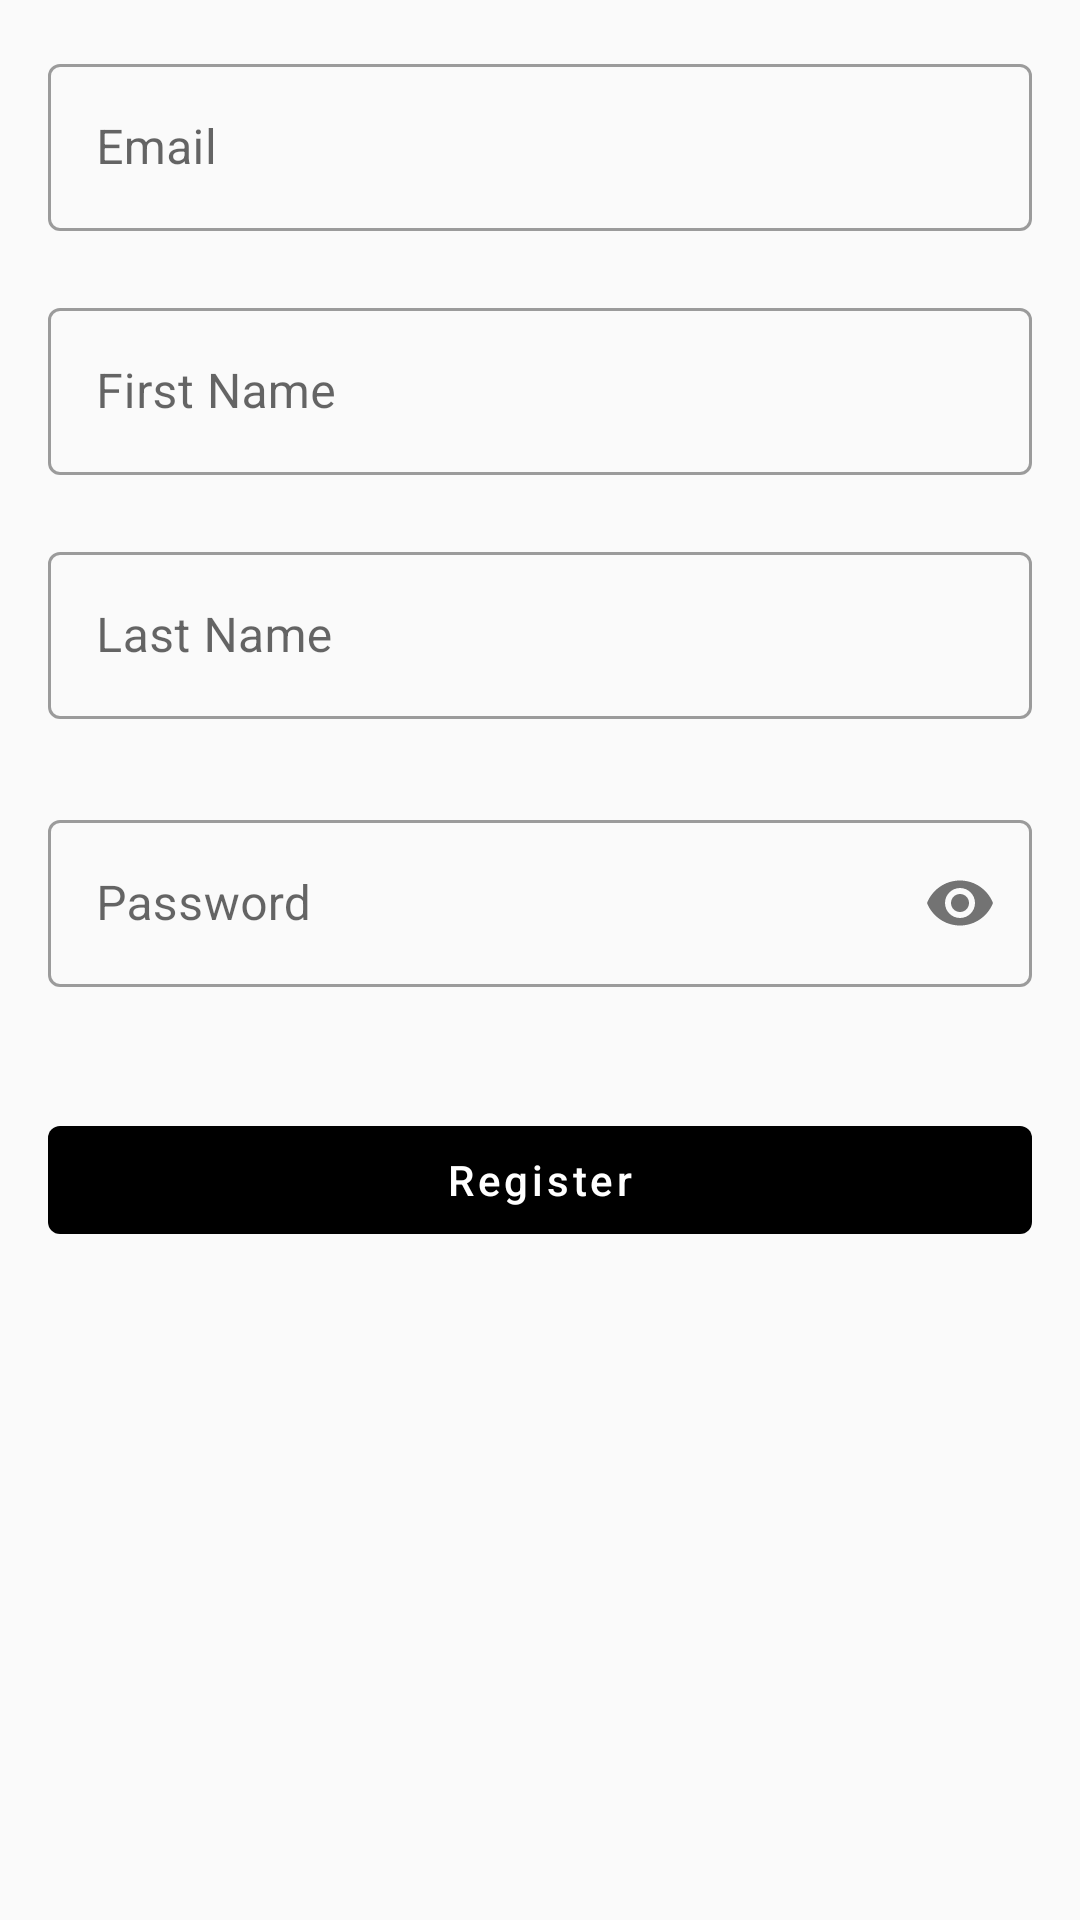

Write the Android layout XML for this screen, with the resource values it uses.
<!-- AndroidManifest.xml: application theme Theme.Beadie -->
<!-- res/layout/fragment_register.xml -->
<?xml version="1.0" encoding="utf-8"?>
<layout xmlns:android="http://schemas.android.com/apk/res/android"
    xmlns:app="http://schemas.android.com/apk/res-auto"
    xmlns:tools="http://schemas.android.com/tools">

    <androidx.constraintlayout.widget.ConstraintLayout
        android:layout_width="match_parent"
        android:layout_height="match_parent"
        android:paddingLeft="@dimen/fragment_horizontal_margin"
        android:paddingTop="@dimen/fragment_vertical_margin"
        android:paddingRight="@dimen/fragment_horizontal_margin"
        android:paddingBottom="@dimen/fragment_vertical_margin"
        tools:context="com.ebits.beadie.ui.auth.RegisterFragment">

        <com.google.android.material.textfield.TextInputLayout
            android:id="@+id/tilEmail"
            style="@style/Widget.MaterialComponents.TextInputLayout.OutlinedBox"
            android:layout_width="match_parent"
            android:layout_height="wrap_content"
            android:hint="@string/prompt_email"
            app:errorEnabled="true"
            app:layout_constraintStart_toStartOf="parent"
            app:layout_constraintTop_toTopOf="parent">

            <com.google.android.material.textfield.TextInputEditText
                android:id="@+id/etEmail"
                android:layout_width="match_parent"
                android:layout_height="match_parent"
                android:inputType="textEmailAddress"
                android:maxLines="1" />

        </com.google.android.material.textfield.TextInputLayout>

        <com.google.android.material.textfield.TextInputLayout
            android:id="@+id/tilFirstName"
            style="@style/Widget.MaterialComponents.TextInputLayout.OutlinedBox"
            android:layout_width="match_parent"
            android:layout_height="wrap_content"
            android:hint="First Name"
            app:errorEnabled="true"
            app:layout_constraintStart_toStartOf="parent"
            app:layout_constraintTop_toBottomOf="@+id/tilEmail">

            <com.google.android.material.textfield.TextInputEditText
                android:id="@+id/etFirstName"
                android:layout_width="match_parent"
                android:layout_height="match_parent"
                android:inputType="textEmailAddress"
                android:maxLines="1" />

        </com.google.android.material.textfield.TextInputLayout>

        <com.google.android.material.textfield.TextInputLayout
            android:id="@+id/tilLastName"
            style="@style/Widget.MaterialComponents.TextInputLayout.OutlinedBox"
            android:layout_width="match_parent"
            android:layout_height="wrap_content"
            android:hint="Last Name"
            app:errorEnabled="true"
            app:layout_constraintStart_toStartOf="parent"
            app:layout_constraintTop_toBottomOf="@+id/tilFirstName">

            <com.google.android.material.textfield.TextInputEditText
                android:id="@+id/etLastName"
                android:layout_width="match_parent"
                android:layout_height="match_parent"
                android:inputType="textEmailAddress"
                android:maxLines="1" />

        </com.google.android.material.textfield.TextInputLayout>


        <com.google.android.material.textfield.TextInputLayout
            android:id="@+id/tilPassword"
            style="@style/Widget.MaterialComponents.TextInputLayout.OutlinedBox"
            android:layout_width="match_parent"
            android:layout_height="wrap_content"
            android:layout_marginTop="8dp"
            android:hint="@string/prompt_password"
            app:errorEnabled="true"
            app:layout_constraintTop_toBottomOf="@id/tilLastName"
            app:passwordToggleEnabled="true">

            <com.google.android.material.textfield.TextInputEditText
                android:id="@+id/etPassword"
                android:layout_width="match_parent"
                android:layout_height="match_parent"
                android:inputType="textPassword"
                android:maxLines="1" />

        </com.google.android.material.textfield.TextInputLayout>


        <com.google.android.material.button.MaterialButton
            android:id="@+id/register_btn"
            style="@style/Widget.MaterialComponents.Button.TextButton"
            android:layout_width="0dp"
            android:layout_height="wrap_content"
            android:layout_marginTop="20dp"
            android:text="Register"
            android:textAllCaps="false"
            android:textColor="@color/white"
            app:backgroundTint="@color/black"
            app:layout_constraintEnd_toEndOf="@+id/tilEmail"
            app:layout_constraintStart_toStartOf="@+id/tilEmail"
            app:layout_constraintTop_toBottomOf="@+id/tilPassword" />


        <ProgressBar
            android:id="@+id/registerProgress"
            style="?android:attr/progressBarStyle"
            android:layout_width="wrap_content"
            android:layout_height="wrap_content"
            android:elevation="10dp"
            android:indeterminateTint="@color/purple_200"
            android:visibility="invisible"
            app:layout_constraintBottom_toBottomOf="parent"
            app:layout_constraintEnd_toEndOf="parent"
            app:layout_constraintStart_toStartOf="parent"
            app:layout_constraintTop_toTopOf="parent" />

    </androidx.constraintlayout.widget.ConstraintLayout>
</layout>
<!-- resources referenced by this layout -->
<resources>
  <color name="black">#FF000000</color>
  <color name="purple_200">#FFBB86FC</color>
  <color name="white">#FFFFFFFF</color>
  <dimen name="fragment_horizontal_margin">16dp</dimen>
  <dimen name="fragment_vertical_margin">16dp</dimen>
  <string name="prompt_email">Email</string>
  <string name="prompt_password">Password</string>
  <style name="Theme.Beadie" parent="Theme.MaterialComponents.DayNight.NoActionBar.Bridge">
          
          <item name="colorPrimary">@color/beadieOrange</item>
          <item name="colorPrimaryVariant">@color/beadieOrangeDark</item>
          <item name="colorOnPrimary">@color/white</item>
          
          <item name="colorSecondary">@color/beadieGreen</item>
          <item name="colorSecondaryVariant">@color/teal_700</item>
          <item name="colorOnSecondary">@color/black</item>
          
          <item name="android:statusBarColor">?attr/colorPrimaryVariant</item>
          
      </style>
  <color name="beadieOrange">#E86D42</color>
  <color name="beadieOrangeDark">#70311B</color>
  <color name="beadieGreen">#59968A</color>
  <color name="teal_700">#FF018786</color>
</resources>
